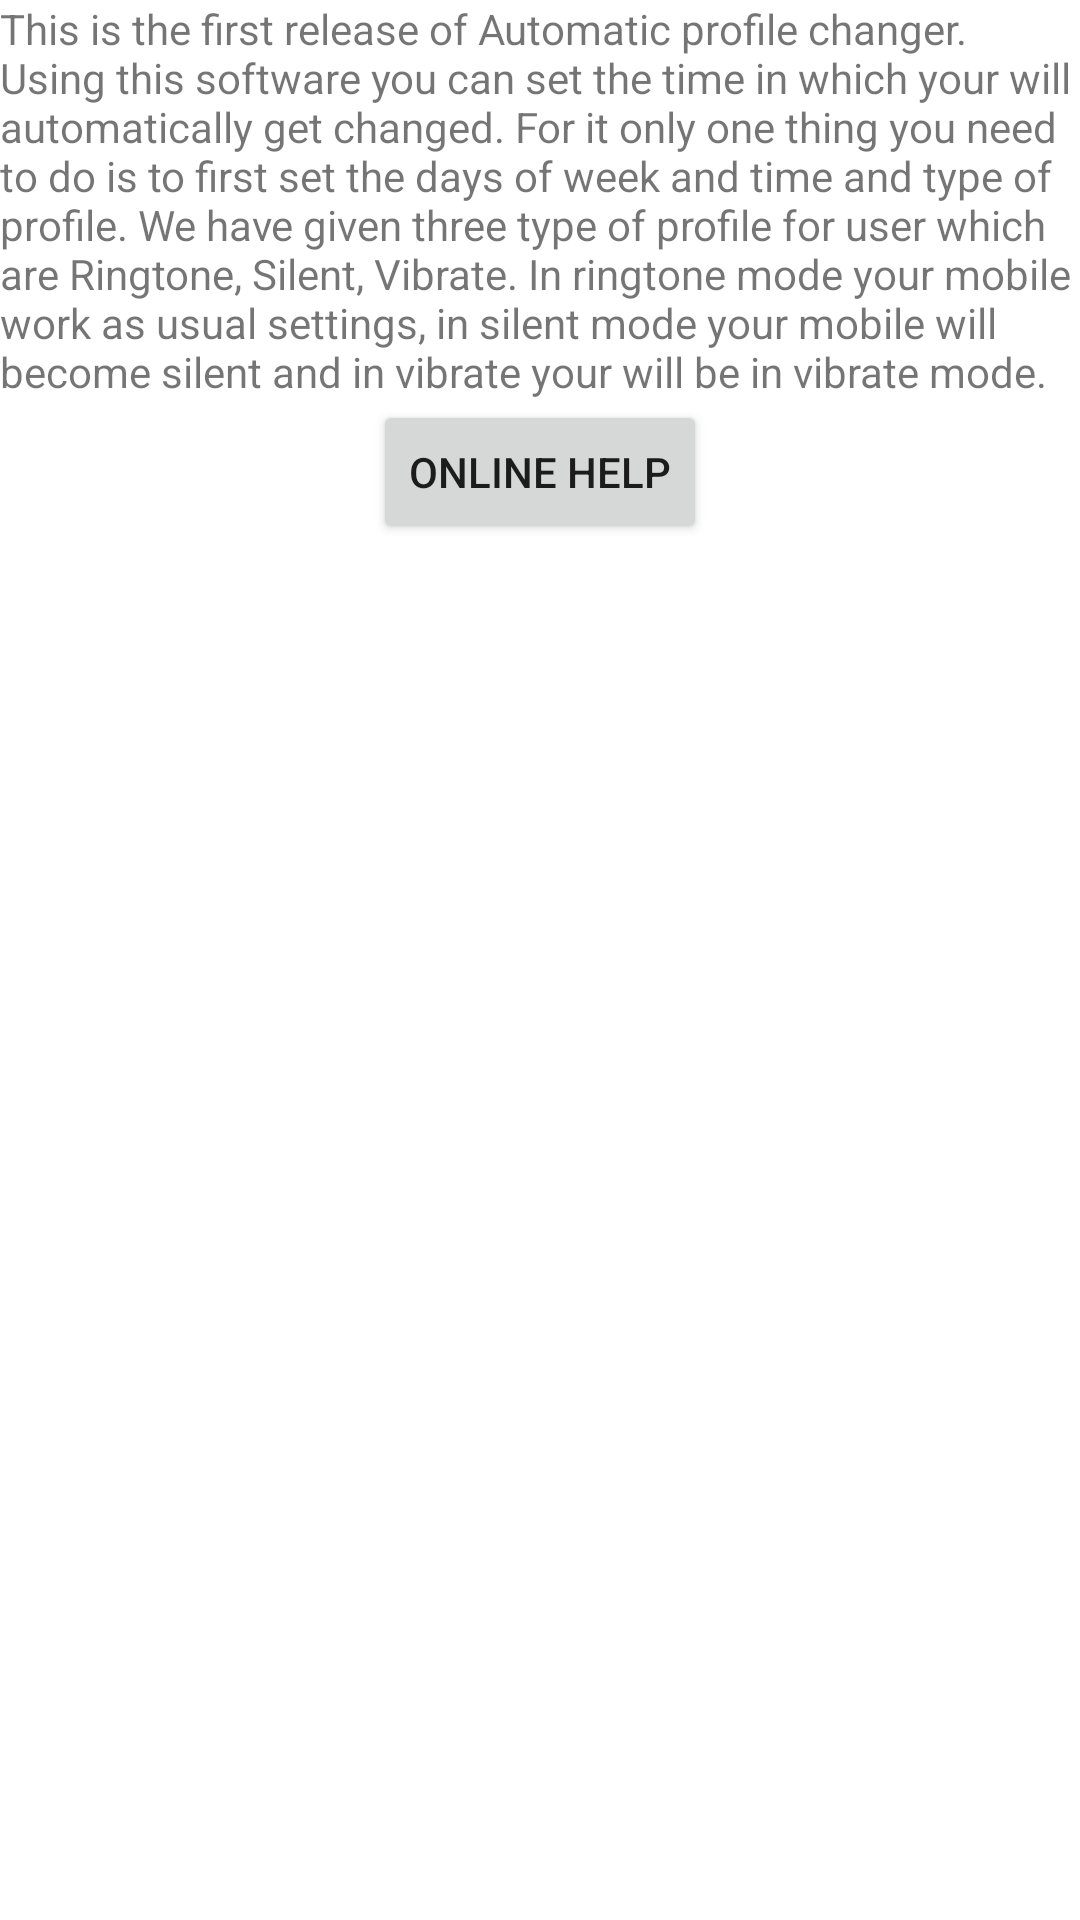

Produce the Android XML layout that renders to this screen, including the resource entries it uses.
<!-- AndroidManifest.xml: fallback theme Theme.MaterialComponents.DayNight.NoActionBar -->
<!-- res/layout/helpscreen.xml -->
<?xml version="1.0" encoding="utf-8"?>
<LinearLayout xmlns:android="http://schemas.android.com/apk/res/android"
	android:orientation="vertical" android:layout_width="fill_parent"
	android:layout_height="fill_parent">
	<TextView android:layout_width="fill_parent"
		android:layout_height="wrap_content" android:text="@string/helptext" />
	<Button android:layout_width="wrap_content" android:text="@string/online_help" android:id="@+id/online_help" android:layout_gravity="center_horizontal" android:layout_height="wrap_content"></Button>
	

</LinearLayout>
<!-- resources referenced by this layout -->
<resources>
  <string name="helptext">This is the first release of Automatic profile changer. Using this software you can set the time in which your will automatically get changed. For it only one thing you need to do is to first set the days of week and time and type of profile. We have given three type of profile for user which are Ringtone, Silent, Vibrate. In ringtone mode your mobile work as usual settings, in silent mode your mobile will become silent and in vibrate your will be in vibrate mode.</string>
  <string name="online_help">Online help</string>
</resources>
